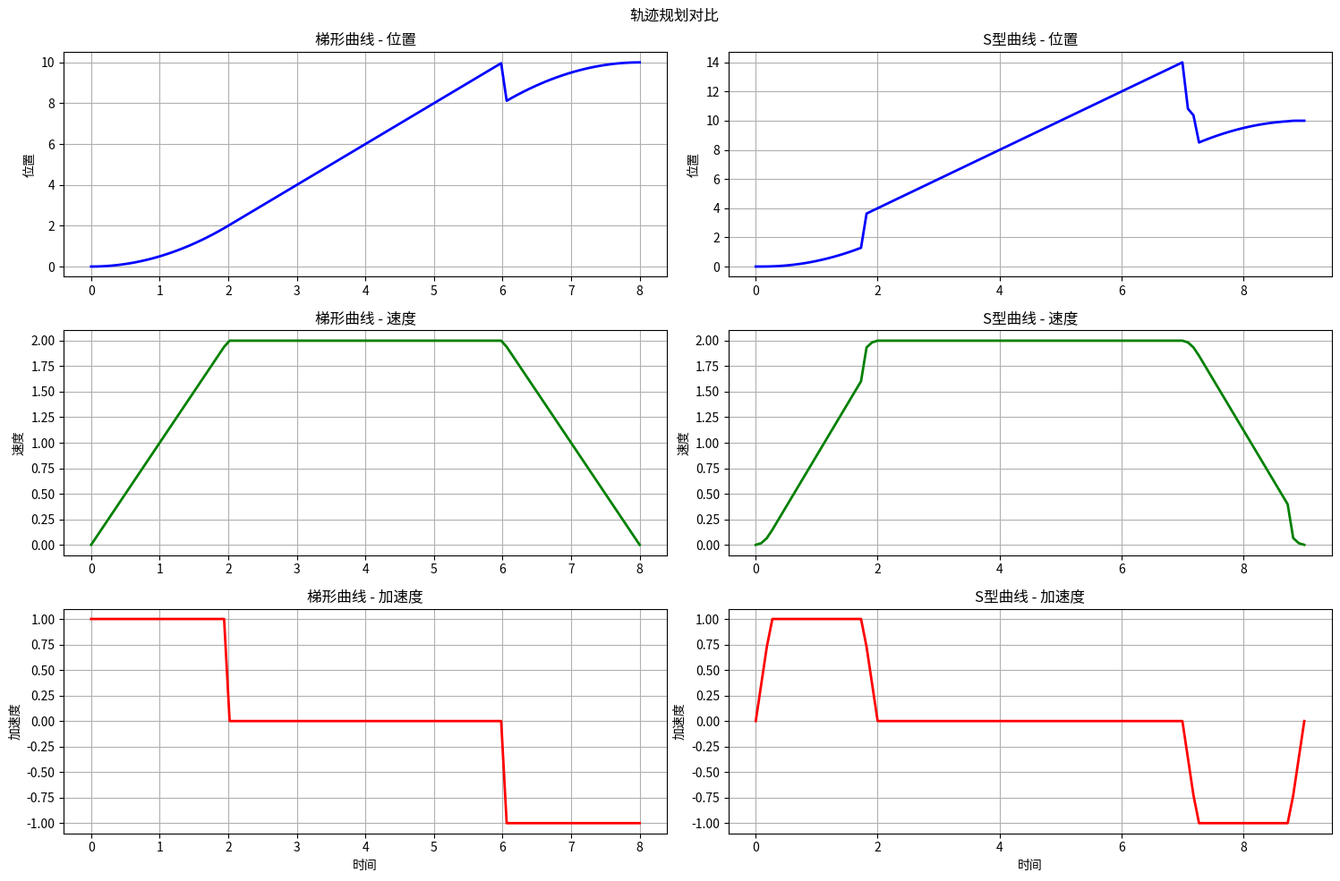

Source code (Python):
"""
测试pytrajectory工具包功能并实现梯形和S型曲线
"""

import time
import numpy as np
import matplotlib.pyplot as plt
import matplotlib.font_manager as fm
import platform

class TrajectoryGenerator:
    """轨迹生成器类，实现梯形和S型曲线"""
    
    def __init__(self):
        # 移除重复的字体配置，使用全局配置
        # self.setup_chinese_font()
        pass
    
    def trapezoidal_trajectory(self, q0, q1, v_max, a_max):
        """
        梯形速度曲线轨迹规划
        
        Args:
            q0: 起始位置
            q1: 结束位置
            v_max: 最大速度
            a_max: 最大加速度
            
        Returns:
            tuple: (时间数组, 位置数组, 速度数组, 加速度数组)
        """
        # 计算总位移
        delta_q = q1 - q0
        
        # 计算梯形曲线的时间参数
        # 加速时间
        t_acc = v_max / a_max
        # 匀速时间
        t_const = (delta_q - 0.5 * a_max * t_acc**2) / v_max
        # 总时间
        t_total = 2 * t_acc + t_const
        
        # 如果匀速时间为负，说明无法达到最大速度
        if t_const < 0:
            # 三角形速度曲线
            t_acc = np.sqrt(delta_q / a_max)
            t_const = 0
            t_total = 2 * t_acc
            v_max = a_max * t_acc
        
        # 生成时间数组
        t = np.linspace(0, t_total, 100)
        pos = np.zeros_like(t)
        vel = np.zeros_like(t)
        acc = np.zeros_like(t)
        
        for i, ti in enumerate(t):
            if ti <= t_acc:
                # 加速段
                acc[i] = a_max
                vel[i] = a_max * ti
                pos[i] = q0 + 0.5 * a_max * ti**2
            elif ti <= t_acc + t_const:
                # 匀速段
                acc[i] = 0
                vel[i] = v_max
                pos[i] = q0 + 0.5 * a_max * t_acc**2 + v_max * (ti - t_acc)
            else:
                # 减速段
                acc[i] = -a_max
                vel[i] = v_max - a_max * (ti - t_acc - t_const)
                pos[i] = q1 - 0.5 * a_max * (t_total - ti)**2
        
        return t, pos, vel, acc
    
    def s_curve_trajectory(self, q0, q1, v_max, a_max, j_max):
        """
        S型曲线轨迹规划（7段式）
        
        Args:
            q0: 起始位置
            q1: 结束位置
            v_max: 最大速度
            a_max: 最大加速度
            j_max: 最大加加速度
            
        Returns:
            tuple: (时间数组, 位置数组, 速度数组, 加速度数组)
        """
        # 计算S型曲线的时间参数
        t_j = a_max / j_max  # 加加速度时间
        t_a = v_max / a_max  # 加速度时间
        
        # 如果t_a < 2*t_j，说明无法达到最大加速度
        if t_a < 2 * t_j:
            t_j = np.sqrt(v_max / j_max)
            t_a = 2 * t_j
            a_max = j_max * t_j
        
        # 计算总时间
        t_total = 4 * t_j + 2 * (t_a - 2 * t_j) + (q1 - q0) / v_max
        
        # 生成时间数组
        t = np.linspace(0, t_total, 100)
        pos = np.zeros_like(t)
        vel = np.zeros_like(t)
        acc = np.zeros_like(t)
        
        for i, ti in enumerate(t):
            if ti <= t_j:
                # 第1段：加加速度段
                acc[i] = j_max * ti
                vel[i] = 0.5 * j_max * ti**2
                pos[i] = q0 + (1/6) * j_max * ti**3
            elif ti <= t_a - t_j:
                # 第2段：恒加速度段
                acc[i] = a_max
                vel[i] = 0.5 * j_max * t_j**2 + a_max * (ti - t_j)
                pos[i] = q0 + (1/6) * j_max * t_j**3 + 0.5 * j_max * t_j**2 * (ti - t_j) + 0.5 * a_max * (ti - t_j)**2
            elif ti <= t_a:
                # 第3段：减加速度段
                dt = ti - (t_a - t_j)
                acc[i] = a_max - j_max * dt
                vel[i] = v_max - 0.5 * j_max * (t_j - dt)**2
                pos[i] = q0 + v_max * ti - (1/6) * j_max * (t_j - dt)**3
            elif ti <= t_total - t_a:
                # 第4段：匀速段
                acc[i] = 0
                vel[i] = v_max
                pos[i] = q0 + v_max * ti
            elif ti <= t_total - t_a + t_j:
                # 第5段：减加速度段
                dt = ti - (t_total - t_a)
                acc[i] = -j_max * dt
                vel[i] = v_max - 0.5 * j_max * dt**2
                pos[i] = q1 - v_max * (t_total - ti) + (1/6) * j_max * (t_total - ti)**3
            elif ti <= t_total - t_j:
                # 第6段：恒减速度段
                dt = ti - (t_total - t_a + t_j)
                acc[i] = -a_max
                vel[i] = v_max - 0.5 * j_max * t_j**2 - a_max * dt
                pos[i] = q1 - 0.5 * a_max * (t_total - ti)**2
            else:
                # 第7段：加减速度段
                dt = ti - (t_total - t_j)
                acc[i] = -a_max + j_max * dt
                vel[i] = 0.5 * j_max * (t_j - dt)**2
                pos[i] = q1 - (1/6) * j_max * (t_j - dt)**3
        
        return t, pos, vel, acc
    
    def plot_trajectory_comparison(self, t1, pos1, vel1, acc1, t2, pos2, vel2, acc2, 
                                 title1="梯形曲线", title2="S型曲线"):
        """绘制轨迹对比图"""
        fig, axes = plt.subplots(3, 2, figsize=(15, 10))
        
        # 梯形曲线
        axes[0, 0].plot(t1, pos1, 'b-', linewidth=2)
        axes[0, 0].set_title(f'{title1} - 位置')
        axes[0, 0].set_ylabel('位置')
        axes[0, 0].grid(True)
        
        axes[1, 0].plot(t1, vel1, 'g-', linewidth=2)
        axes[1, 0].set_title(f'{title1} - 速度')
        axes[1, 0].set_ylabel('速度')
        axes[1, 0].grid(True)
        
        axes[2, 0].plot(t1, acc1, 'r-', linewidth=2)
        axes[2, 0].set_title(f'{title1} - 加速度')
        axes[2, 0].set_xlabel('时间')
        axes[2, 0].set_ylabel('加速度')
        axes[2, 0].grid(True)
        
        # S型曲线
        axes[0, 1].plot(t2, pos2, 'b-', linewidth=2)
        axes[0, 1].set_title(f'{title2} - 位置')
        axes[0, 1].set_ylabel('位置')
        axes[0, 1].grid(True)
        
        axes[1, 1].plot(t2, vel2, 'g-', linewidth=2)
        axes[1, 1].set_title(f'{title2} - 速度')
        axes[1, 1].set_ylabel('速度')
        axes[1, 1].grid(True)
        
        axes[2, 1].plot(t2, acc2, 'r-', linewidth=2)
        axes[2, 1].set_title(f'{title2} - 加速度')
        axes[2, 1].set_xlabel('时间')
        axes[2, 1].set_ylabel('加速度')
        axes[2, 1].grid(True)
        
        plt.suptitle('轨迹规划对比')
        plt.tight_layout()
        plt.show()

def test_trajectory_generation():
    """测试轨迹生成功能"""
    # 移除重复的字体配置，使用全局配置
    # setup_chinese_font()
    
    print("=== 测试轨迹生成功能 ===")
    
    generator = TrajectoryGenerator()
    
    # 创建梯形速度曲线
    print("创建梯形速度曲线...")
    start_time = time.time()
    t_trap, pos_trap, vel_trap, acc_trap = generator.trapezoidal_trajectory(
        q0=0, q1=10, v_max=2, a_max=1
    )
    trap_time = time.time() - start_time
    print(f"梯形曲线创建时间: {trap_time:.6f}秒")
    
    # 创建S型曲线
    print("创建S型曲线...")
    start_time = time.time()
    t_s, pos_s, vel_s, acc_s = generator.s_curve_trajectory(
        q0=0, q1=10, v_max=2, a_max=1, j_max=4
    )
    s_curve_time = time.time() - start_time
    print(f"S型曲线创建时间: {s_curve_time:.6f}秒")
    
    # 绘制对比图
    generator.plot_trajectory_comparison(
        t_trap, pos_trap, vel_trap, acc_trap,
        t_s, pos_s, vel_s, acc_s
    )
    
    # 输出轨迹信息
    print(f"\n梯形曲线信息:")
    print(f"  总时间: {t_trap[-1]:.3f}秒")
    print(f"  最大速度: {np.max(vel_trap):.3f}")
    print(f"  最大加速度: {np.max(acc_trap):.3f}")
    
    print(f"\nS型曲线信息:")
    print(f"  总时间: {t_s[-1]:.3f}秒")
    print(f"  最大速度: {np.max(vel_s):.3f}")
    print(f"  最大加速度: {np.max(acc_s):.3f}")
    print(f"  最大加加速度: {np.max(np.abs(np.diff(acc_s))):.3f}")
    
    return trap_time, s_curve_time

if __name__ == "__main__":
    test_trajectory_generation() 
